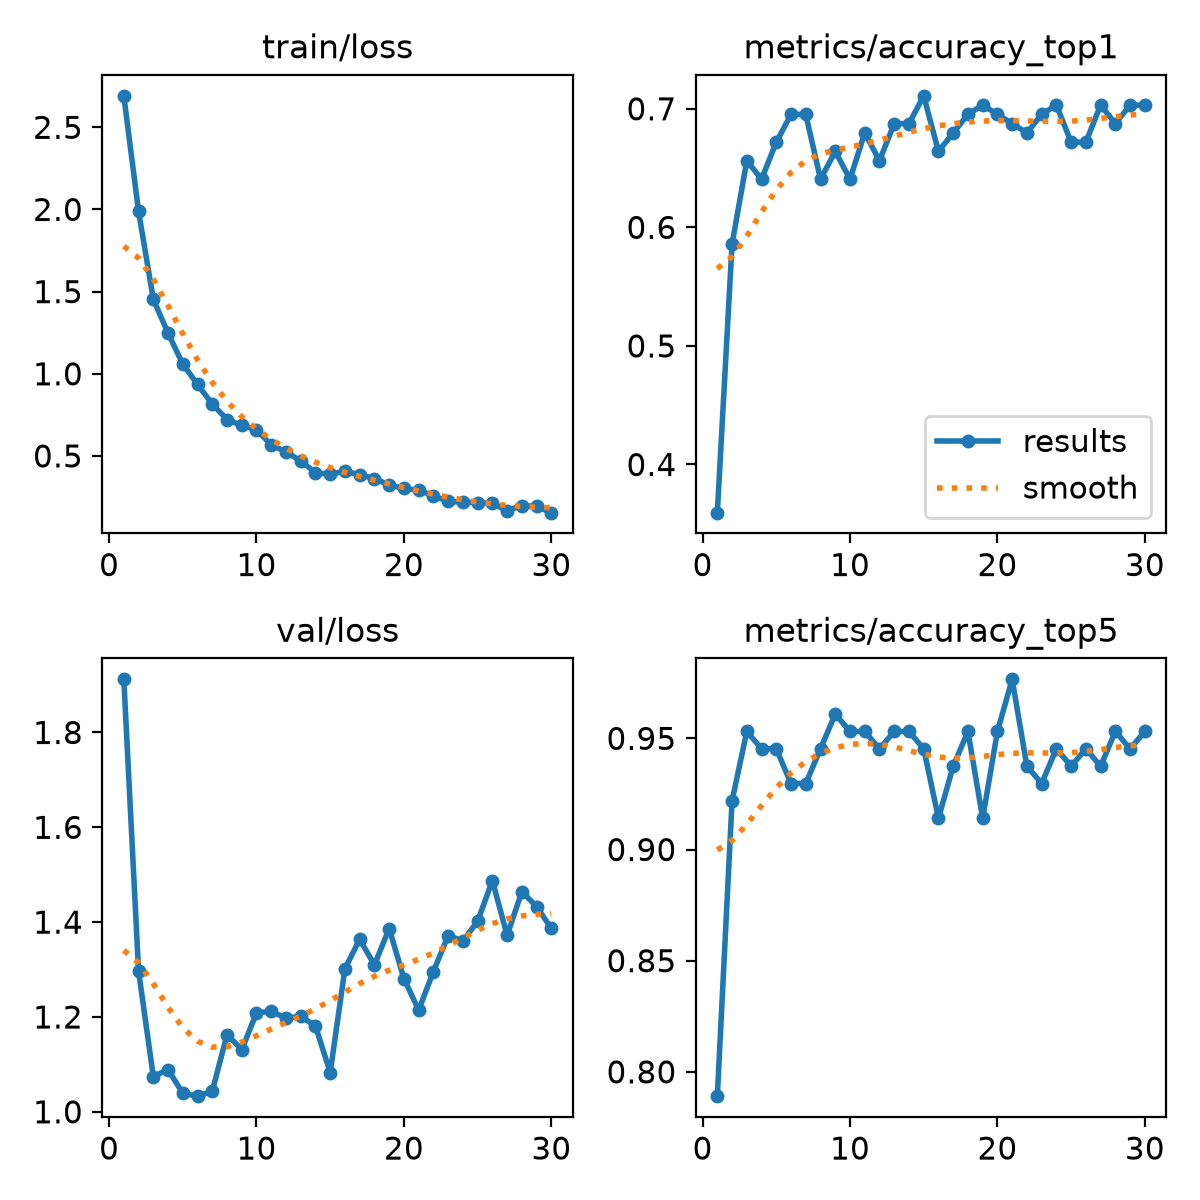

Values plotted in this chart, from the file beside it:
epoch, time, train/loss, metrics/accuracy_top1, metrics/accuracy_top5, val/loss, lr/pg0, lr/pg1, lr/pg2
1, 22.97, 2.691, 0.3594, 0.7891, 1.912, 0.0002355, 0.0002355, 0.0002355
2, 40.87, 1.988, 0.5859, 0.9219, 1.297, 0.0004578, 0.0004578, 0.0004578
3, 58.49, 1.454, 0.6562, 0.9531, 1.074, 0.0006645, 0.0006645, 0.0006645
4, 75.12, 1.247, 0.6406, 0.9453, 1.089, 0.0006433, 0.0006433, 0.0006433
5, 91.81, 1.059, 0.6719, 0.9453, 1.039, 0.0006198, 0.0006198, 0.0006198
6, 108.8, 0.9354, 0.6953, 0.9297, 1.033, 0.0005962, 0.0005962, 0.0005962
7, 125.6, 0.8157, 0.6953, 0.9297, 1.043, 0.0005726, 0.0005726, 0.0005726
8, 142.9, 0.7218, 0.6406, 0.9453, 1.163, 0.0005491, 0.0005491, 0.0005491
9, 160.6, 0.6855, 0.6641, 0.9609, 1.131, 0.0005255, 0.0005255, 0.0005255
10, 177.8, 0.6599, 0.6406, 0.9531, 1.208, 0.0005019, 0.0005019, 0.0005019
11, 194.5, 0.5665, 0.6797, 0.9531, 1.212, 0.0004784, 0.0004784, 0.0004784
12, 211.3, 0.5257, 0.6562, 0.9453, 1.197, 0.0004548, 0.0004548, 0.0004548
13, 228.4, 0.4687, 0.6875, 0.9531, 1.202, 0.0004313, 0.0004313, 0.0004313
14, 245.8, 0.398, 0.6875, 0.9531, 1.181, 0.0004077, 0.0004077, 0.0004077
15, 264.1, 0.3887, 0.7109, 0.9453, 1.083, 0.0003841, 0.0003841, 0.0003841
16, 281.8, 0.4076, 0.6641, 0.9141, 1.302, 0.0003606, 0.0003606, 0.0003606
17, 299.1, 0.3854, 0.6797, 0.9375, 1.364, 0.000337, 0.000337, 0.000337
18, 315.2, 0.3624, 0.6953, 0.9531, 1.31, 0.0003134, 0.0003134, 0.0003134
19, 332.1, 0.3231, 0.7031, 0.9141, 1.387, 0.0002899, 0.0002899, 0.0002899
20, 349.8, 0.3026, 0.6953, 0.9531, 1.281, 0.0002663, 0.0002663, 0.0002663
21, 396.6, 0.2915, 0.6875, 0.9766, 1.215, 0.0002428, 0.0002428, 0.0002428
22, 413.1, 0.2586, 0.6797, 0.9375, 1.296, 0.0002192, 0.0002192, 0.0002192
23, 430.6, 0.2234, 0.6953, 0.9297, 1.372, 0.0001956, 0.0001956, 0.0001956
24, 446.6, 0.2188, 0.7031, 0.9453, 1.361, 0.0001721, 0.0001721, 0.0001721
25, 463.9, 0.2153, 0.6719, 0.9375, 1.402, 0.0001485, 0.0001485, 0.0001485
26, 481.9, 0.2109, 0.6719, 0.9453, 1.488, 0.000125, 0.000125, 0.000125
27, 502.8, 0.1674, 0.7031, 0.9375, 1.372, 0.0001014, 0.0001014, 0.0001014
28, 522.4, 0.1978, 0.6875, 0.9531, 1.464, 7.7826e-05, 7.7826e-05, 7.7826e-05
29, 538.8, 0.1934, 0.7031, 0.9453, 1.433, 5.4264e-05, 5.4264e-05, 5.4264e-05
30, 555.9, 0.155, 0.7031, 0.9531, 1.387, 3.0702e-05, 3.0702e-05, 3.0702e-05
